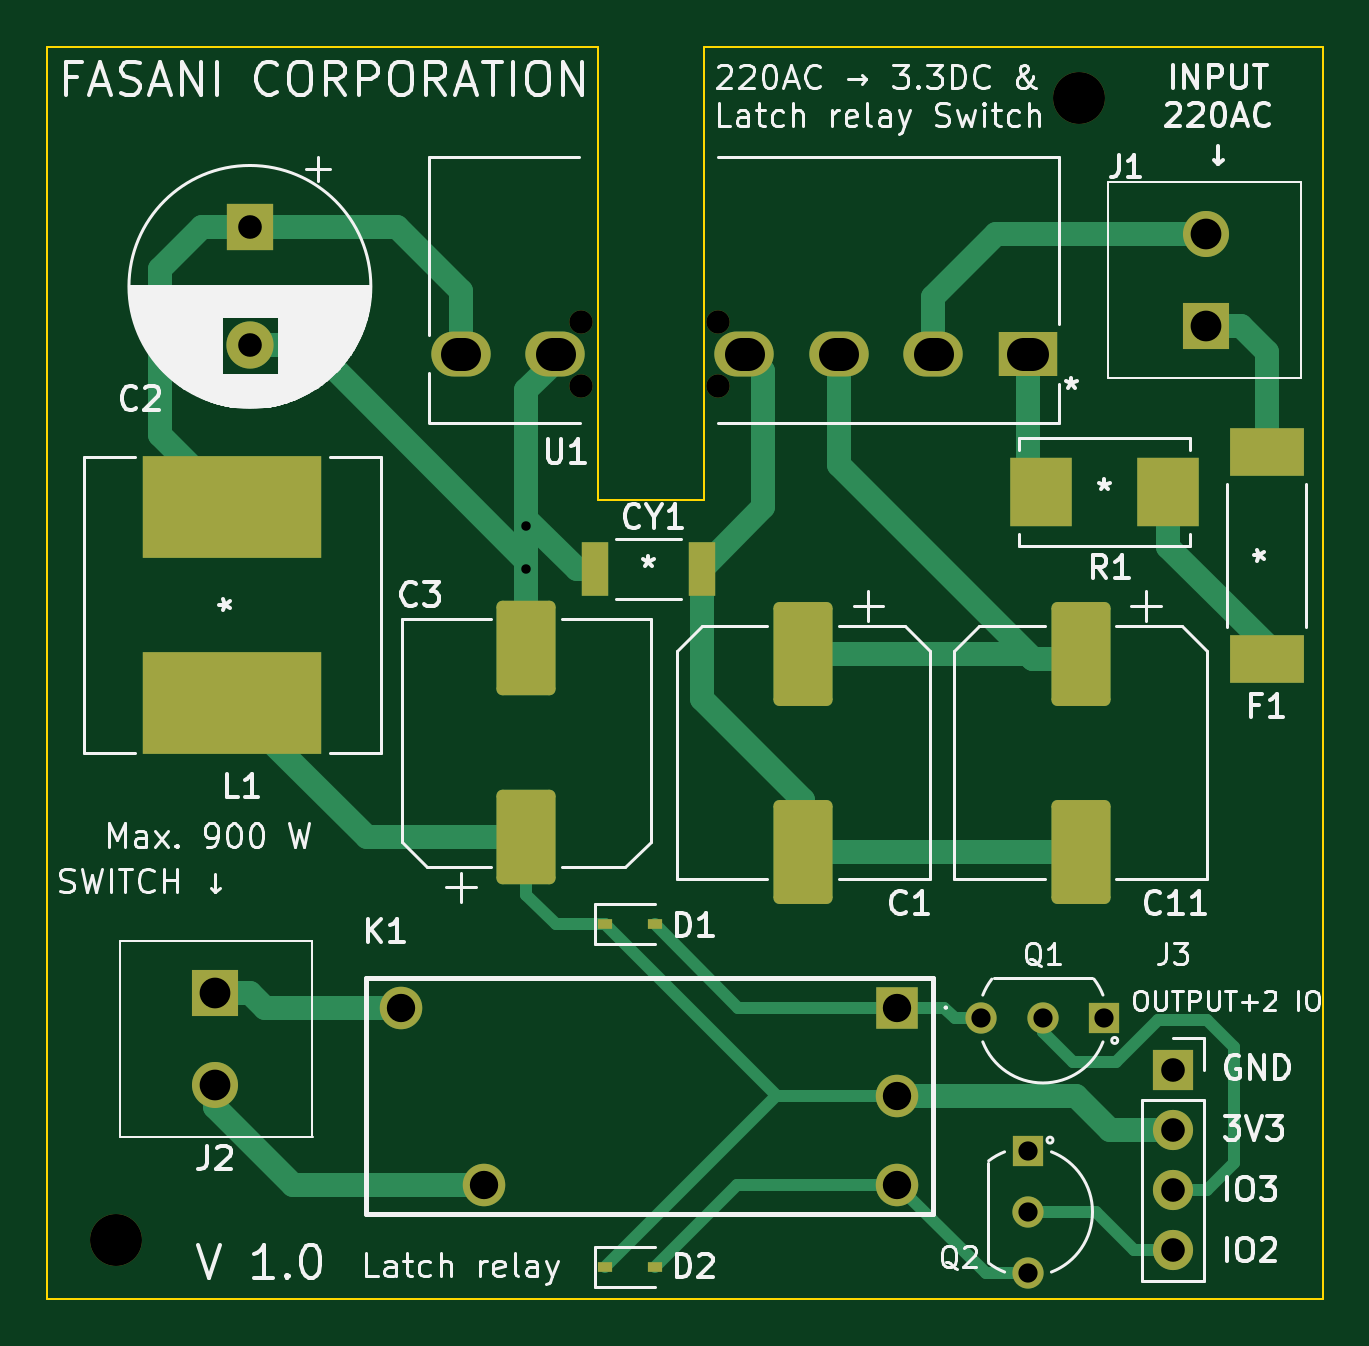
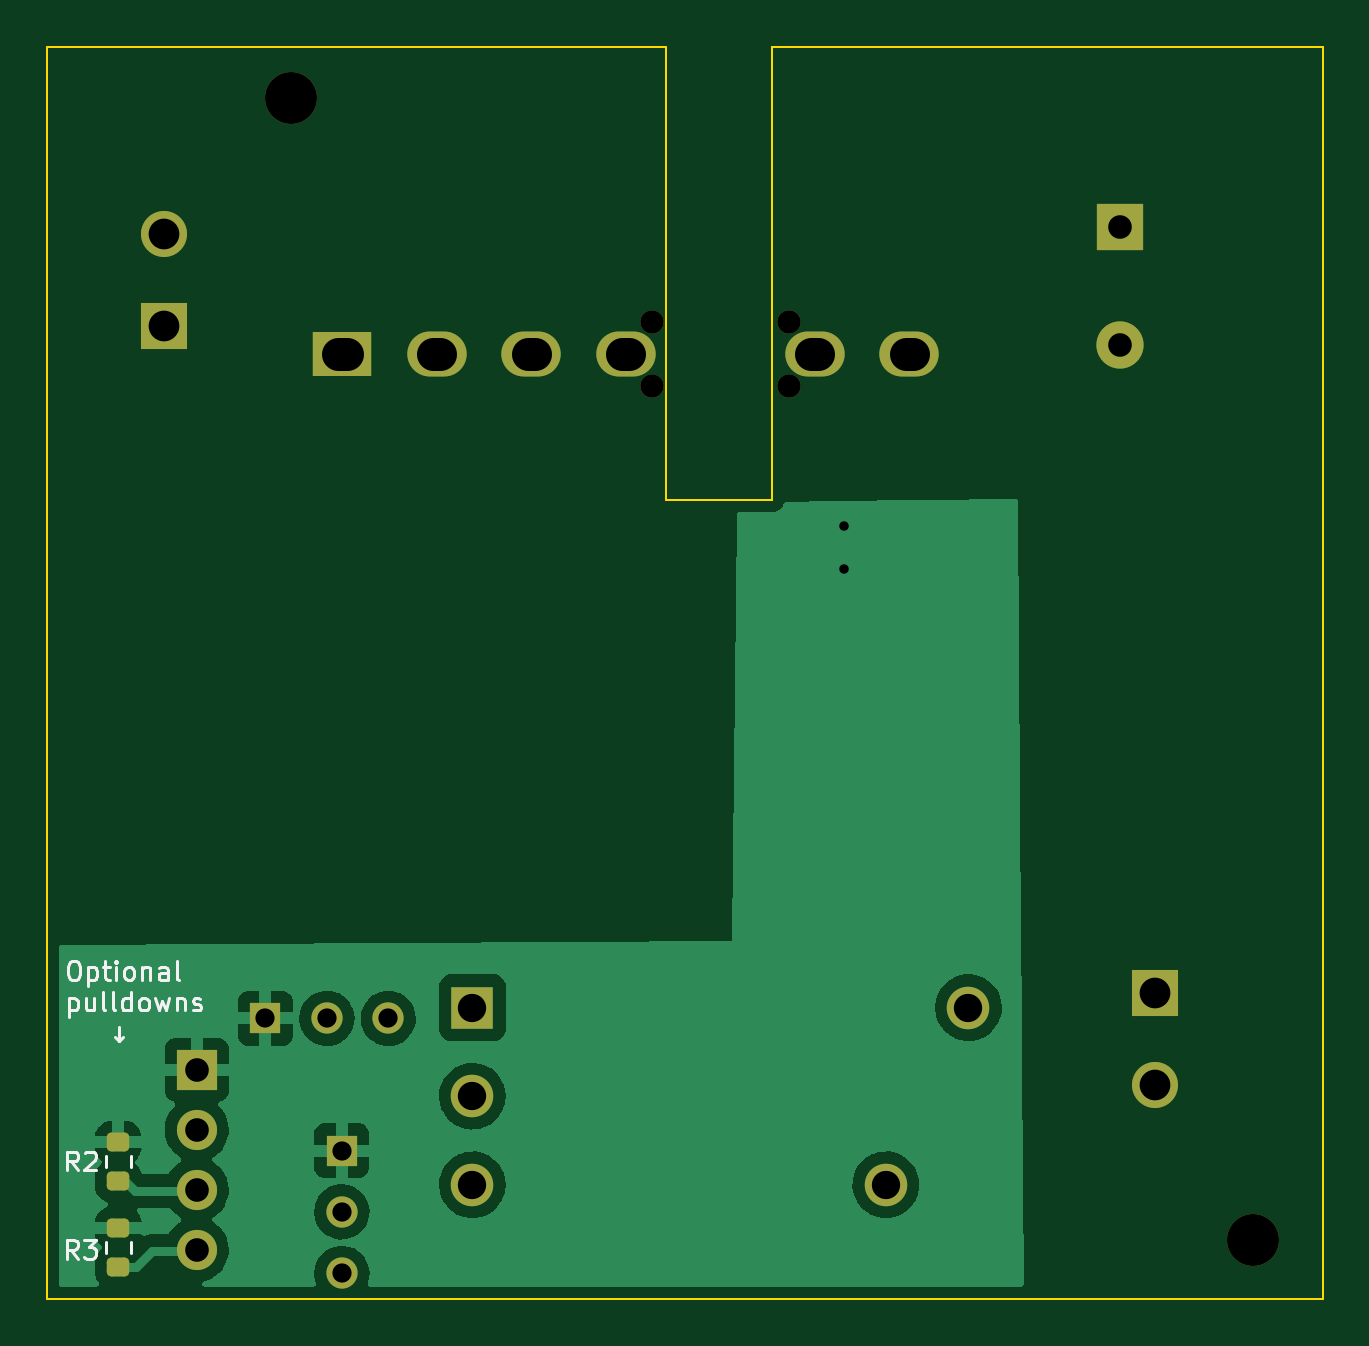
Circuit board: 11 layer files. Board 54.0 x 53.0 mm.
- bottom_copper: 220AC-mini-C3-board-B_Cu.gbl (45421 bytes)
- bottom_mask: 220AC-mini-C3-board-B_Mask.gbs (2763 bytes)
- paste: 220AC-mini-C3-board-B_Paste.gbp (1315 bytes)
- bottom_silk: 220AC-mini-C3-board-B_Silkscreen.gbo (6886 bytes)
- outline: 220AC-mini-C3-board-Edge_Cuts.gm1 (956 bytes)
- top_copper: 220AC-mini-C3-board-F_Cu.gtl (9970 bytes)
- top_mask: 220AC-mini-C3-board-F_Mask.gts (3517 bytes)
- paste: 220AC-mini-C3-board-F_Paste.gtp (2069 bytes)
- top_silk: 220AC-mini-C3-board-F_Silkscreen.gto (53373 bytes)
- drill: 220AC-mini-C3-board-NPTH.drl (554 bytes)
- drill: 220AC-mini-C3-board-PTH.drl (1248 bytes)

=== bottom_copper: 220AC-mini-C3-board-B_Cu.gbl (45421 bytes, source omitted) ===
=== bottom_mask: 220AC-mini-C3-board-B_Mask.gbs (2763 bytes, source withheld) ===
=== paste: 220AC-mini-C3-board-B_Paste.gbp (1315 bytes, source withheld) ===
=== bottom_silk: 220AC-mini-C3-board-B_Silkscreen.gbo ===
%TF.GenerationSoftware,KiCad,Pcbnew,6.0.10-86aedd382b~118~ubuntu20.04.1*%
%TF.CreationDate,2023-01-08T11:34:38+01:00*%
%TF.ProjectId,220AC-mini-C3-board,32323041-432d-46d6-996e-692d43332d62,rev?*%
%TF.SameCoordinates,Original*%
%TF.FileFunction,Legend,Bot*%
%TF.FilePolarity,Positive*%
%FSLAX46Y46*%
G04 Gerber Fmt 4.6, Leading zero omitted, Abs format (unit mm)*
G04 Created by KiCad (PCBNEW 6.0.10-86aedd382b~118~ubuntu20.04.1) date 2023-01-08 11:34:38*
%MOMM*%
%LPD*%
G01*
G04 APERTURE LIST*
%ADD10C,0.130000*%
%ADD11C,0.120000*%
G04 APERTURE END LIST*
D10*
X162932642Y-97703904D02*
X162780261Y-97703904D01*
X162704071Y-97742000D01*
X162627880Y-97818190D01*
X162589785Y-97970571D01*
X162589785Y-98237238D01*
X162627880Y-98389619D01*
X162704071Y-98465809D01*
X162780261Y-98503904D01*
X162932642Y-98503904D01*
X163008833Y-98465809D01*
X163085023Y-98389619D01*
X163123119Y-98237238D01*
X163123119Y-97970571D01*
X163085023Y-97818190D01*
X163008833Y-97742000D01*
X162932642Y-97703904D01*
X162246928Y-97970571D02*
X162246928Y-98770571D01*
X162246928Y-98008666D02*
X162170738Y-97970571D01*
X162018357Y-97970571D01*
X161942166Y-98008666D01*
X161904071Y-98046761D01*
X161865976Y-98122952D01*
X161865976Y-98351523D01*
X161904071Y-98427714D01*
X161942166Y-98465809D01*
X162018357Y-98503904D01*
X162170738Y-98503904D01*
X162246928Y-98465809D01*
X161637404Y-97970571D02*
X161332642Y-97970571D01*
X161523119Y-97703904D02*
X161523119Y-98389619D01*
X161485023Y-98465809D01*
X161408833Y-98503904D01*
X161332642Y-98503904D01*
X161065976Y-98503904D02*
X161065976Y-97970571D01*
X161065976Y-97703904D02*
X161104071Y-97742000D01*
X161065976Y-97780095D01*
X161027880Y-97742000D01*
X161065976Y-97703904D01*
X161065976Y-97780095D01*
X160570738Y-98503904D02*
X160646928Y-98465809D01*
X160685023Y-98427714D01*
X160723119Y-98351523D01*
X160723119Y-98122952D01*
X160685023Y-98046761D01*
X160646928Y-98008666D01*
X160570738Y-97970571D01*
X160456452Y-97970571D01*
X160380261Y-98008666D01*
X160342166Y-98046761D01*
X160304071Y-98122952D01*
X160304071Y-98351523D01*
X160342166Y-98427714D01*
X160380261Y-98465809D01*
X160456452Y-98503904D01*
X160570738Y-98503904D01*
X159961214Y-97970571D02*
X159961214Y-98503904D01*
X159961214Y-98046761D02*
X159923119Y-98008666D01*
X159846928Y-97970571D01*
X159732642Y-97970571D01*
X159656452Y-98008666D01*
X159618357Y-98084857D01*
X159618357Y-98503904D01*
X158894547Y-98503904D02*
X158894547Y-98084857D01*
X158932642Y-98008666D01*
X159008833Y-97970571D01*
X159161214Y-97970571D01*
X159237404Y-98008666D01*
X158894547Y-98465809D02*
X158970738Y-98503904D01*
X159161214Y-98503904D01*
X159237404Y-98465809D01*
X159275500Y-98389619D01*
X159275500Y-98313428D01*
X159237404Y-98237238D01*
X159161214Y-98199142D01*
X158970738Y-98199142D01*
X158894547Y-98161047D01*
X158399309Y-98503904D02*
X158475500Y-98465809D01*
X158513595Y-98389619D01*
X158513595Y-97703904D01*
X163085023Y-99258571D02*
X163085023Y-100058571D01*
X163085023Y-99296666D02*
X163008833Y-99258571D01*
X162856452Y-99258571D01*
X162780261Y-99296666D01*
X162742166Y-99334761D01*
X162704071Y-99410952D01*
X162704071Y-99639523D01*
X162742166Y-99715714D01*
X162780261Y-99753809D01*
X162856452Y-99791904D01*
X163008833Y-99791904D01*
X163085023Y-99753809D01*
X162018357Y-99258571D02*
X162018357Y-99791904D01*
X162361214Y-99258571D02*
X162361214Y-99677619D01*
X162323119Y-99753809D01*
X162246928Y-99791904D01*
X162132642Y-99791904D01*
X162056452Y-99753809D01*
X162018357Y-99715714D01*
X161523119Y-99791904D02*
X161599309Y-99753809D01*
X161637404Y-99677619D01*
X161637404Y-98991904D01*
X161104071Y-99791904D02*
X161180261Y-99753809D01*
X161218357Y-99677619D01*
X161218357Y-98991904D01*
X160456452Y-99791904D02*
X160456452Y-98991904D01*
X160456452Y-99753809D02*
X160532642Y-99791904D01*
X160685023Y-99791904D01*
X160761214Y-99753809D01*
X160799309Y-99715714D01*
X160837404Y-99639523D01*
X160837404Y-99410952D01*
X160799309Y-99334761D01*
X160761214Y-99296666D01*
X160685023Y-99258571D01*
X160532642Y-99258571D01*
X160456452Y-99296666D01*
X159961214Y-99791904D02*
X160037404Y-99753809D01*
X160075500Y-99715714D01*
X160113595Y-99639523D01*
X160113595Y-99410952D01*
X160075500Y-99334761D01*
X160037404Y-99296666D01*
X159961214Y-99258571D01*
X159846928Y-99258571D01*
X159770738Y-99296666D01*
X159732642Y-99334761D01*
X159694547Y-99410952D01*
X159694547Y-99639523D01*
X159732642Y-99715714D01*
X159770738Y-99753809D01*
X159846928Y-99791904D01*
X159961214Y-99791904D01*
X159427880Y-99258571D02*
X159275500Y-99791904D01*
X159123119Y-99410952D01*
X158970738Y-99791904D01*
X158818357Y-99258571D01*
X158513595Y-99258571D02*
X158513595Y-99791904D01*
X158513595Y-99334761D02*
X158475500Y-99296666D01*
X158399309Y-99258571D01*
X158285023Y-99258571D01*
X158208833Y-99296666D01*
X158170738Y-99372857D01*
X158170738Y-99791904D01*
X157827880Y-99753809D02*
X157751690Y-99791904D01*
X157599309Y-99791904D01*
X157523119Y-99753809D01*
X157485023Y-99677619D01*
X157485023Y-99639523D01*
X157523119Y-99563333D01*
X157599309Y-99525238D01*
X157713595Y-99525238D01*
X157789785Y-99487142D01*
X157827880Y-99410952D01*
X157827880Y-99372857D01*
X157789785Y-99296666D01*
X157713595Y-99258571D01*
X157599309Y-99258571D01*
X157523119Y-99296666D01*
X160951690Y-100470380D02*
X160951690Y-101079904D01*
X160799309Y-100927523D02*
X160951690Y-101079904D01*
X161104071Y-100927523D01*
%TO.C,R3*%
X162703333Y-110291904D02*
X162970000Y-109910952D01*
X163160476Y-110291904D02*
X163160476Y-109491904D01*
X162855714Y-109491904D01*
X162779523Y-109530000D01*
X162741428Y-109568095D01*
X162703333Y-109644285D01*
X162703333Y-109758571D01*
X162741428Y-109834761D01*
X162779523Y-109872857D01*
X162855714Y-109910952D01*
X163160476Y-109910952D01*
X162436666Y-109491904D02*
X161941428Y-109491904D01*
X162208095Y-109796666D01*
X162093809Y-109796666D01*
X162017619Y-109834761D01*
X161979523Y-109872857D01*
X161941428Y-109949047D01*
X161941428Y-110139523D01*
X161979523Y-110215714D01*
X162017619Y-110253809D01*
X162093809Y-110291904D01*
X162322380Y-110291904D01*
X162398571Y-110253809D01*
X162436666Y-110215714D01*
%TO.C,R2*%
X162703333Y-106561904D02*
X162970000Y-106180952D01*
X163160476Y-106561904D02*
X163160476Y-105761904D01*
X162855714Y-105761904D01*
X162779523Y-105800000D01*
X162741428Y-105838095D01*
X162703333Y-105914285D01*
X162703333Y-106028571D01*
X162741428Y-106104761D01*
X162779523Y-106142857D01*
X162855714Y-106180952D01*
X163160476Y-106180952D01*
X162398571Y-105838095D02*
X162360476Y-105800000D01*
X162284285Y-105761904D01*
X162093809Y-105761904D01*
X162017619Y-105800000D01*
X161979523Y-105838095D01*
X161941428Y-105914285D01*
X161941428Y-105990476D01*
X161979523Y-106104761D01*
X162436666Y-106561904D01*
X161941428Y-106561904D01*
D11*
%TO.C,R3*%
X160457500Y-110057258D02*
X160457500Y-109582742D01*
X161502500Y-110057258D02*
X161502500Y-109582742D01*
%TO.C,R2*%
X161502500Y-106437258D02*
X161502500Y-105962742D01*
X160457500Y-106437258D02*
X160457500Y-105962742D01*
%TD*%
M02*

=== outline: 220AC-mini-C3-board-Edge_Cuts.gm1 ===
%TF.GenerationSoftware,KiCad,Pcbnew,6.0.10-86aedd382b~118~ubuntu20.04.1*%
%TF.CreationDate,2023-01-08T11:34:38+01:00*%
%TF.ProjectId,220AC-mini-C3-board,32323041-432d-46d6-996e-692d43332d62,rev?*%
%TF.SameCoordinates,Original*%
%TF.FileFunction,Profile,NP*%
%FSLAX46Y46*%
G04 Gerber Fmt 4.6, Leading zero omitted, Abs format (unit mm)*
G04 Created by KiCad (PCBNEW 6.0.10-86aedd382b~118~ubuntu20.04.1) date 2023-01-08 11:34:38*
%MOMM*%
%LPD*%
G01*
G04 APERTURE LIST*
%TA.AperFunction,Profile*%
%ADD10C,0.100000*%
%TD*%
G04 APERTURE END LIST*
D10*
X133300000Y-78181200D02*
X133300000Y-59000000D01*
X133300000Y-59000000D02*
X110000000Y-59000000D01*
X137800000Y-59000000D02*
X137800000Y-78181200D01*
X110000000Y-112000000D02*
X164000000Y-112000000D01*
X164000000Y-112000000D02*
X164000000Y-59000000D01*
X137800000Y-78181200D02*
X133300000Y-78181200D01*
X110000000Y-59000000D02*
X110000000Y-112000000D01*
X137800000Y-59000000D02*
X164000000Y-59000000D01*
M02*

=== top_copper: 220AC-mini-C3-board-F_Cu.gtl (9970 bytes, source omitted) ===
=== top_mask: 220AC-mini-C3-board-F_Mask.gts ===
%TF.GenerationSoftware,KiCad,Pcbnew,6.0.10-86aedd382b~118~ubuntu20.04.1*%
%TF.CreationDate,2023-01-08T11:34:38+01:00*%
%TF.ProjectId,220AC-mini-C3-board,32323041-432d-46d6-996e-692d43332d62,rev?*%
%TF.SameCoordinates,Original*%
%TF.FileFunction,Soldermask,Top*%
%TF.FilePolarity,Negative*%
%FSLAX46Y46*%
G04 Gerber Fmt 4.6, Leading zero omitted, Abs format (unit mm)*
G04 Created by KiCad (PCBNEW 6.0.10-86aedd382b~118~ubuntu20.04.1) date 2023-01-08 11:34:38*
%MOMM*%
%LPD*%
G01*
G04 APERTURE LIST*
G04 Aperture macros list*
%AMRoundRect*
0 Rectangle with rounded corners*
0 $1 Rounding radius*
0 $2 $3 $4 $5 $6 $7 $8 $9 X,Y pos of 4 corners*
0 Add a 4 corners polygon primitive as box body*
4,1,4,$2,$3,$4,$5,$6,$7,$8,$9,$2,$3,0*
0 Add four circle primitives for the rounded corners*
1,1,$1+$1,$2,$3*
1,1,$1+$1,$4,$5*
1,1,$1+$1,$6,$7*
1,1,$1+$1,$8,$9*
0 Add four rect primitives between the rounded corners*
20,1,$1+$1,$2,$3,$4,$5,0*
20,1,$1+$1,$4,$5,$6,$7,0*
20,1,$1+$1,$6,$7,$8,$9,0*
20,1,$1+$1,$8,$9,$2,$3,0*%
G04 Aperture macros list end*
%ADD10R,1.950000X1.950000*%
%ADD11C,1.950000*%
%ADD12R,2.603500X2.895600*%
%ADD13C,2.200000*%
%ADD14RoundRect,0.250000X-1.000000X1.950000X-1.000000X-1.950000X1.000000X-1.950000X1.000000X1.950000X0*%
%ADD15R,1.800000X1.800000*%
%ADD16C,1.800000*%
%ADD17R,0.600000X0.450000*%
%ADD18R,1.117600X2.311400*%
%ADD19C,0.990600*%
%ADD20R,2.514600X1.905000*%
%ADD21O,2.514600X1.905000*%
%ADD22R,1.320800X1.320800*%
%ADD23C,1.320800*%
%ADD24R,2.000000X2.000000*%
%ADD25C,2.000000*%
%ADD26R,3.124200X2.057400*%
%ADD27RoundRect,0.250000X1.000000X-1.750000X1.000000X1.750000X-1.000000X1.750000X-1.000000X-1.750000X0*%
%ADD28R,7.594600X4.305300*%
%ADD29R,1.700000X1.700000*%
%ADD30O,1.700000X1.700000*%
G04 APERTURE END LIST*
D10*
%TO.C,J1*%
X159040000Y-70820000D03*
D11*
X159040000Y-66920000D03*
%TD*%
D12*
%TO.C,R1*%
X157448750Y-77850000D03*
X152051250Y-77850000D03*
%TD*%
D13*
%TO.C,H2*%
X153680000Y-61160000D03*
%TD*%
D14*
%TO.C,C1*%
X142000000Y-84682500D03*
X142000000Y-93082500D03*
%TD*%
D15*
%TO.C,K1*%
X145990000Y-99670000D03*
D16*
X145990000Y-103420000D03*
X145990000Y-107170000D03*
X128490000Y-107170000D03*
X124990000Y-99670000D03*
%TD*%
D17*
%TO.C,D2*%
X133630000Y-110640000D03*
X135730000Y-110640000D03*
%TD*%
D18*
%TO.C,CY1*%
X133202100Y-81100000D03*
X137697900Y-81100000D03*
%TD*%
D19*
%TO.C,U1*%
X132600000Y-73371600D03*
X132600000Y-70628400D03*
X138400000Y-70628400D03*
X138400000Y-73371600D03*
D20*
X151499999Y-72000000D03*
D21*
X147500000Y-72000000D03*
X143500000Y-72000000D03*
X139500000Y-72000000D03*
X131500001Y-72000000D03*
X127500002Y-72000000D03*
%TD*%
D22*
%TO.C,Q1*%
X154750000Y-100130000D03*
D23*
X152150000Y-100130000D03*
X149550000Y-100130000D03*
%TD*%
D24*
%TO.C,C2*%
X118580000Y-66640000D03*
D25*
X118580000Y-71640000D03*
%TD*%
D26*
%TO.C,F1*%
X161620000Y-76161200D03*
X161620000Y-84898800D03*
%TD*%
D14*
%TO.C,C11*%
X153750000Y-84682500D03*
X153750000Y-93082500D03*
%TD*%
D17*
%TO.C,D1*%
X133630000Y-96140000D03*
X135730000Y-96140000D03*
%TD*%
D22*
%TO.C,Q2*%
X151520000Y-105720000D03*
D23*
X151520000Y-108320000D03*
X151520000Y-110920000D03*
%TD*%
D10*
%TO.C,J2*%
X117090000Y-99040000D03*
D11*
X117090000Y-102940000D03*
%TD*%
D27*
%TO.C,C3*%
X130280000Y-92460000D03*
X130280000Y-84460000D03*
%TD*%
D28*
%TO.C,L1*%
X117840000Y-78473450D03*
X117840000Y-86766550D03*
%TD*%
D29*
%TO.C,J3*%
X157660000Y-102300000D03*
D30*
X157660000Y-104840000D03*
X157660000Y-107380000D03*
X157660000Y-109920000D03*
%TD*%
D13*
%TO.C,H4*%
X112930000Y-109500000D03*
%TD*%
M02*

=== paste: 220AC-mini-C3-board-F_Paste.gtp (2069 bytes, source withheld) ===
=== top_silk: 220AC-mini-C3-board-F_Silkscreen.gto (53373 bytes, source omitted) ===
=== drill: 220AC-mini-C3-board-NPTH.drl ===
M48
; DRILL file {KiCad 6.0.10-86aedd382b~118~ubuntu20.04.1} date Sun 08 Jan 2023 11:34:35 CET
; FORMAT={-:-/ absolute / metric / decimal}
; #@! TF.CreationDate,2023-01-08T11:34:35+01:00
; #@! TF.GenerationSoftware,Kicad,Pcbnew,6.0.10-86aedd382b~118~ubuntu20.04.1
; #@! TF.FileFunction,NonPlated,1,2,NPTH
FMAT,2
METRIC
; #@! TA.AperFunction,NonPlated,NPTH,ComponentDrill
T1C0.991
; #@! TA.AperFunction,NonPlated,NPTH,ComponentDrill
T2C2.200
%
G90
G05
T1
X132.6Y-70.628
X132.6Y-73.372
X138.4Y-70.628
X138.4Y-73.372
T2
X112.93Y-109.5
X153.68Y-61.16
T0
M30

=== drill: 220AC-mini-C3-board-PTH.drl ===
M48
; DRILL file {KiCad 6.0.10-86aedd382b~118~ubuntu20.04.1} date Sun 08 Jan 2023 11:34:35 CET
; FORMAT={-:-/ absolute / metric / decimal}
; #@! TF.CreationDate,2023-01-08T11:34:35+01:00
; #@! TF.GenerationSoftware,Kicad,Pcbnew,6.0.10-86aedd382b~118~ubuntu20.04.1
; #@! TF.FileFunction,Plated,1,2,PTH
FMAT,2
METRIC
; #@! TA.AperFunction,Plated,PTH,ViaDrill
T1C0.400
; #@! TA.AperFunction,Plated,PTH,ComponentDrill
T2C0.813
; #@! TA.AperFunction,Plated,PTH,ComponentDrill
T3C1.000
; #@! TA.AperFunction,Plated,PTH,ComponentDrill
T4C1.200
; #@! TA.AperFunction,Plated,PTH,ComponentDrill
T5C1.300
; #@! TA.AperFunction,Plated,PTH,ComponentDrill
T6C1.400
%
G90
G05
T1
X130.28Y-79.28
X130.28Y-81.12
T2
X149.55Y-100.13
X151.52Y-105.72
X151.52Y-108.32
X151.52Y-110.92
X152.15Y-100.13
X154.75Y-100.13
T3
X118.58Y-66.64
X118.58Y-71.64
X157.66Y-102.3
X157.66Y-104.84
X157.66Y-107.38
X157.66Y-109.92
T4
X124.99Y-99.67
X128.49Y-107.17
X145.99Y-99.67
X145.99Y-103.42
X145.99Y-107.17
T5
X117.09Y-99.04
X117.09Y-102.94
X159.04Y-66.92
X159.04Y-70.82
T6
X127.65Y-72.0G85X127.35Y-72.0
G05
X131.65Y-72.0G85X131.35Y-72.0
G05
X139.65Y-72.0G85X139.35Y-72.0
G05
X143.65Y-72.0G85X143.35Y-72.0
G05
X147.65Y-72.0G85X147.35Y-72.0
G05
X151.69Y-72.0G85X151.31Y-72.0
G05
T0
M30

